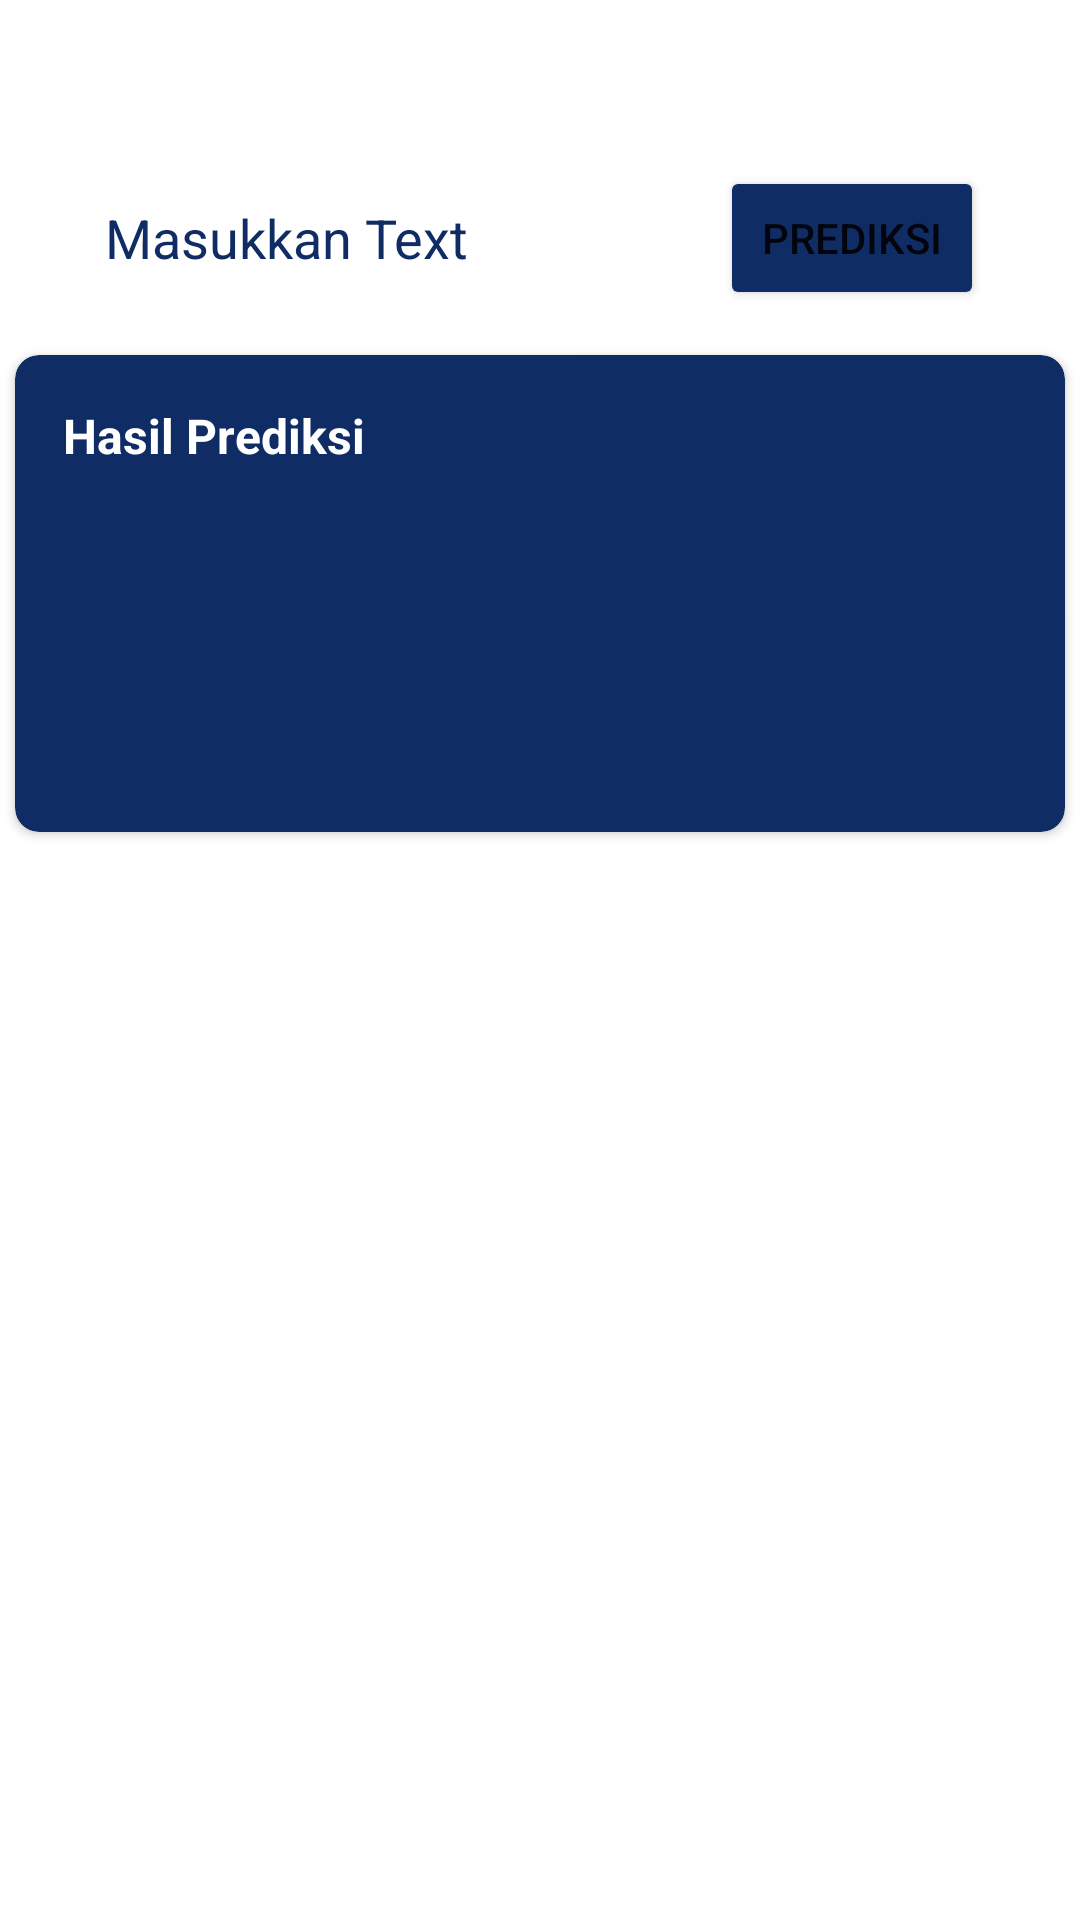

Produce the Android XML layout that renders to this screen, including the resource entries it uses.
<!-- AndroidManifest.xml: application theme Theme.Capstone0440 -->
<!-- res/layout/activity_main.xml -->
<?xml version="1.0" encoding="utf-8"?>
<androidx.constraintlayout.widget.ConstraintLayout xmlns:android="http://schemas.android.com/apk/res/android"
    xmlns:app="http://schemas.android.com/apk/res-auto"
    xmlns:tools="http://schemas.android.com/tools"
    android:layout_width="match_parent"
    android:layout_height="match_parent"
    tools:context=".MainActivity"
    android:backgroundTint="@color/white">


    <EditText
        android:id="@+id/editText"
        android:layout_width="wrap_content"
        android:layout_height="wrap_content"
        android:layout_marginStart="28dp"
        android:layout_marginTop="60dp"
        android:padding="7dp"
        android:ems="10"
        android:background="@drawable/rounded_edittext"
        android:inputType="textPersonName"
        android:hint="Masukkan Text"
        android:textColor="@color/jaki"
        android:textColorHint="@color/jaki"
        app:layout_constraintStart_toStartOf="parent"
        app:layout_constraintTop_toTopOf="parent" />

    <Button
        android:id="@+id/button"
        android:layout_width="wrap_content"
        android:layout_height="wrap_content"
        android:layout_marginStart="24dp"
        android:layout_marginEnd="32dp"
        android:backgroundTint="@color/jaki"
        android:text="Prediksi"
        app:layout_constraintBottom_toBottomOf="@+id/editText"
        app:layout_constraintEnd_toEndOf="parent"
        app:layout_constraintHorizontal_bias="1.0"
        app:layout_constraintStart_toEndOf="@+id/editText"
        app:layout_constraintTop_toTopOf="@+id/editText" />

    <androidx.cardview.widget.CardView
        android:id="@+id/cardView"
        android:layout_width="350dp"
        android:layout_height="159dp"
        android:layout_marginStart="32dp"
        android:layout_marginTop="20dp"
        android:layout_marginEnd="32dp"
        android:backgroundTint="@color/jaki"
        app:cardCornerRadius="8dp"
        app:layout_constraintEnd_toEndOf="parent"
        app:layout_constraintStart_toStartOf="parent"
        app:layout_constraintTop_toBottomOf="@+id/editText">


        <TextView
            android:id="@+id/textView2"
            android:layout_width="wrap_content"
            android:layout_height="wrap_content"
            android:layout_marginLeft="16dp"
            android:layout_marginTop="16dp"
            android:text="Hasil Prediksi"
            android:textColor="#FFFFFF"
            android:textSize="16sp"
            android:textStyle="bold" />
    </androidx.cardview.widget.CardView>
</androidx.constraintlayout.widget.ConstraintLayout>
<!-- resources referenced by this layout -->
<resources>
  <color name="jaki">#102C64</color>
  <color name="white">#FFFFFFFF</color>
  <style name="Theme.Capstone0440" parent="Theme.MaterialComponents.DayNight.NoActionBar">
          
          <item name="colorPrimary">@color/purple_500</item>
          <item name="colorPrimaryVariant">@color/purple_700</item>
          <item name="colorOnPrimary">@color/white</item>
          
          <item name="colorSecondary">@color/teal_200</item>
          <item name="colorSecondaryVariant">@color/teal_700</item>
          <item name="colorOnSecondary">@color/black</item>
          
          <item name="android:statusBarColor" tools:targetApi="l">?attr/colorOnSecondary</item>
  
          
      </style>
  <color name="purple_500">#FFFFFF</color>
  <color name="purple_700">#ECE8E8</color>
  <color name="teal_200">#FF03DAC5</color>
  <color name="teal_700">#FF018786</color>
  <color name="black">#FF000000</color>
</resources>
